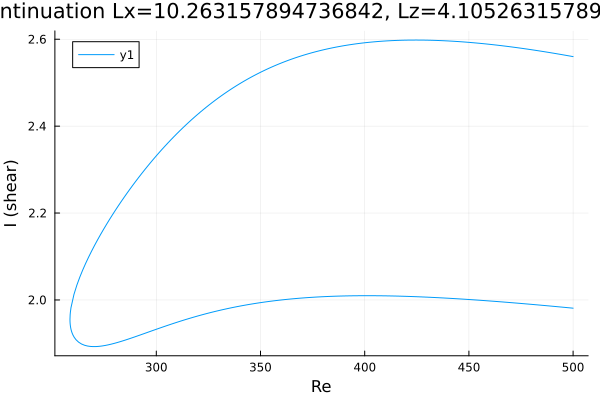

The table this chart was drawn from, first rows:
Re, shear
500.0, 1.981
498.8, 1.982
497.4, 1.982
495.9, 1.983
494.5, 1.984
493.1, 1.984
491.7, 1.985
490.3, 1.985
488.9, 1.986
487.5, 1.987
486, 1.987
484.6, 1.988
483.2, 1.989
481.8, 1.989
480.4, 1.99
479, 1.99
477.6, 1.991
476.1, 1.991
474.7, 1.992
473.3, 1.993
471.9, 1.993
470.5, 1.994
469.1, 1.994
467.7, 1.995
466.2, 1.995
464.8, 1.996
463.4, 1.996
462, 1.997
460.6, 1.997
459.2, 1.998
457.8, 1.998
456.3, 1.999
454.9, 1.999
453.5, 2
452.1, 2
450.7, 2.001
449.3, 2.001
447.9, 2.002
446.4, 2.002
445, 2.003
443.6, 2.003
442.2, 2.003
440.8, 2.004
439.4, 2.004
438, 2.005
436.5, 2.005
435.1, 2.005
433.7, 2.006
432.4, 2.006
431, 2.006
429.6, 2.007
428.2, 2.007
426.8, 2.007
425.4, 2.007
423.9, 2.008
422.5, 2.008
421.1, 2.008
419.7, 2.008
418.3, 2.009
416.9, 2.009
... 349 more rows
